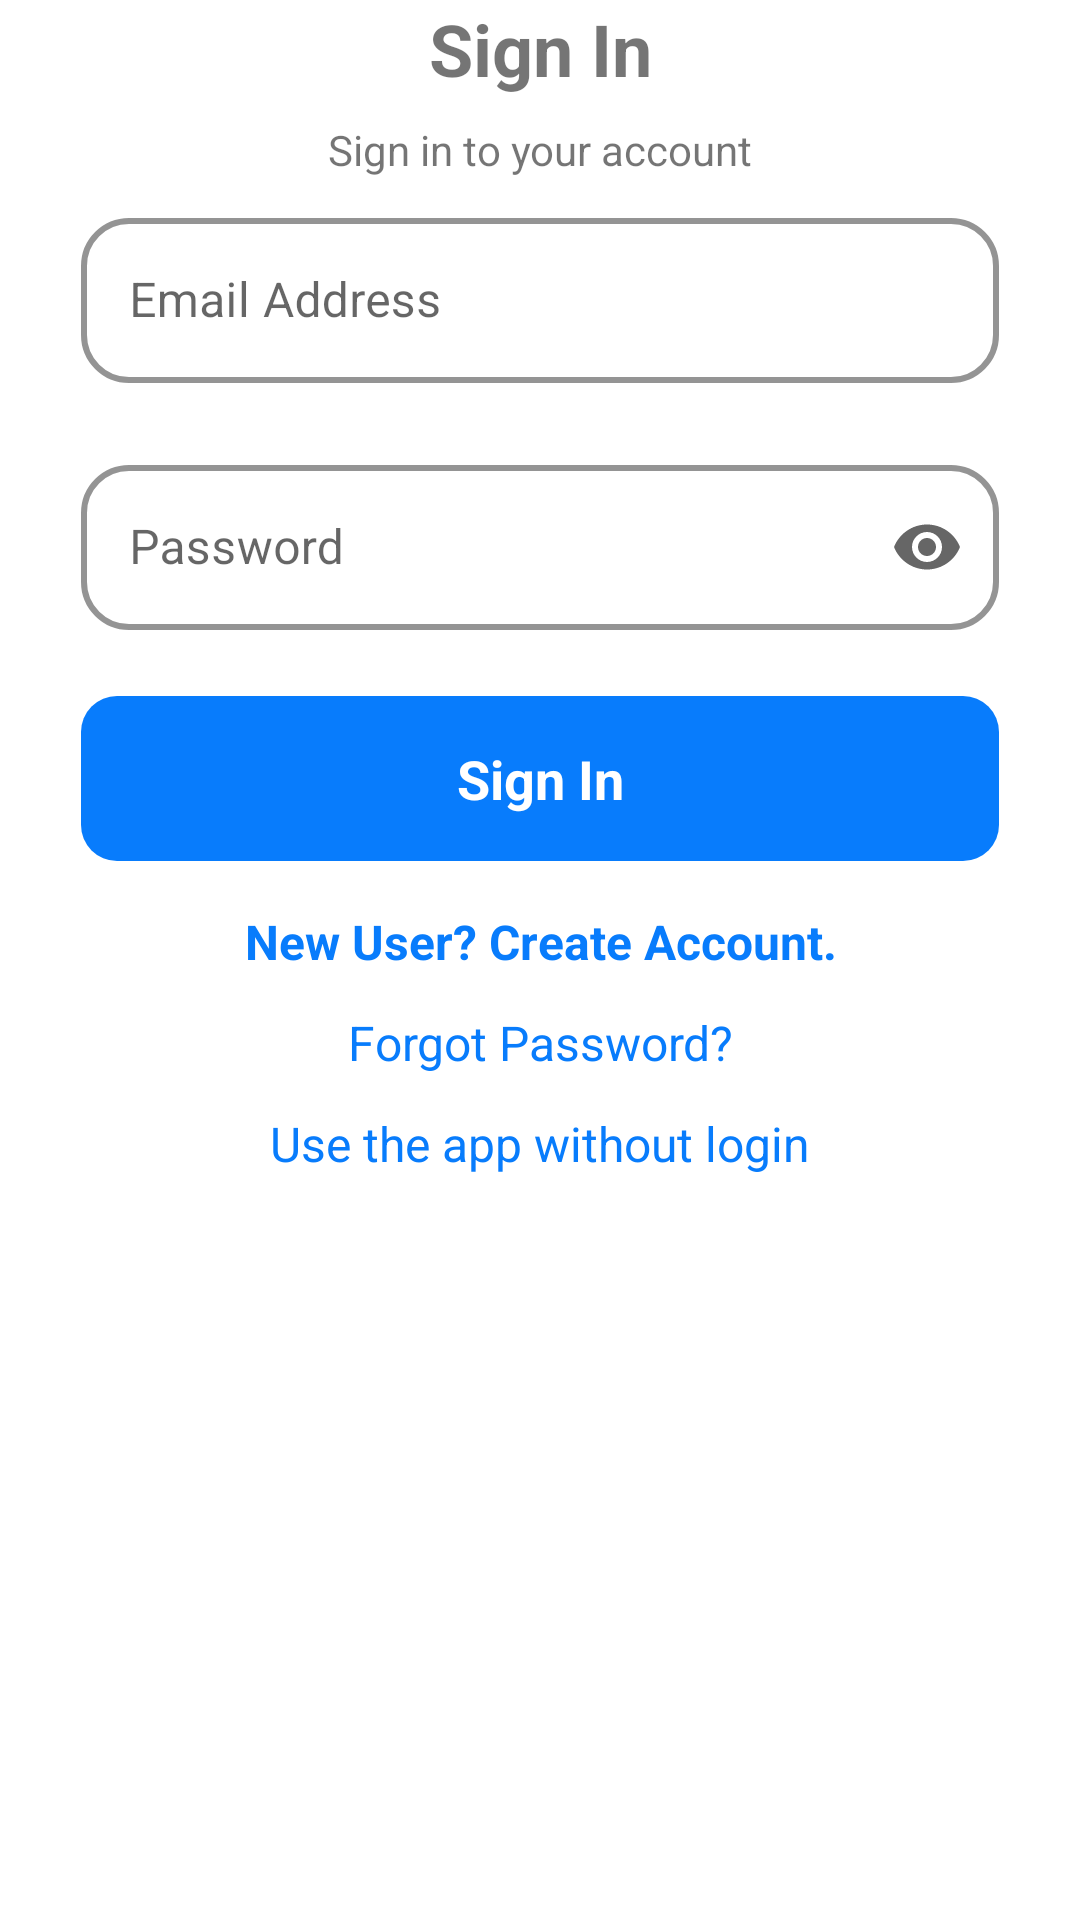

Write the Android layout XML for this screen, with the resource values it uses.
<!-- AndroidManifest.xml: application theme Theme.ArKindergartenApp -->
<!-- res/layout/fragment_login.xml -->
<?xml version="1.0" encoding="utf-8"?>
<androidx.constraintlayout.widget.ConstraintLayout xmlns:android="http://schemas.android.com/apk/res/android"
    xmlns:app="http://schemas.android.com/apk/res-auto"
    xmlns:tools="http://schemas.android.com/tools"
    android:id="@+id/login_layout"
    android:layout_width="match_parent"
    android:layout_height="match_parent">

    
    <TextView
        android:id="@+id/headerTitle"
        android:layout_width="wrap_content"
        android:layout_height="wrap_content"
        android:text="Sign In"
        android:textAlignment="center"
        app:layout_constraintTop_toTopOf="parent"
        app:layout_constraintStart_toStartOf="parent"
        app:layout_constraintEnd_toEndOf="parent"
        android:textSize="24sp"
        android:textStyle="bold"
        tools:text="Sign In" />

    <TextView
        android:id="@+id/headerSubtitle"
        android:layout_width="wrap_content"
        android:layout_height="wrap_content"
        android:text="Sign in to your account"
        android:textAlignment="center"
        app:layout_constraintTop_toBottomOf="@id/headerTitle"
        app:layout_constraintStart_toStartOf="parent"
        app:layout_constraintEnd_toEndOf="parent"
        android:textSize="14sp"
        android:padding="8dp"
        tools:text="Sign in to your account" />

    
    <com.google.android.material.textfield.TextInputLayout
        android:id="@+id/emailFieldLayout"
        android:layout_width="0dp"
        android:layout_height="wrap_content"
        android:hint="Email Address"
        app:endIconMode="clear_text"
        style="@style/Widget.CustomTextInputLayout"
        app:layout_constraintTop_toBottomOf="@id/headerSubtitle"
        app:layout_constraintStart_toStartOf="parent"
        app:layout_constraintEnd_toEndOf="parent"
        app:layout_constraintWidth_percent="0.85">

        <com.google.android.material.textfield.TextInputEditText
            android:id="@+id/emailField"
            android:layout_width="match_parent"
            android:layout_height="55dp"
            android:inputType="textEmailAddress"
            android:padding="16dp"
            tools:text="" />
    </com.google.android.material.textfield.TextInputLayout>

    
    <com.google.android.material.textfield.TextInputLayout
        android:id="@+id/passwordFieldLayout"
        android:layout_width="0dp"
        android:layout_height="wrap_content"
        android:hint="Password"
        app:endIconMode="password_toggle"
        style="@style/Widget.CustomTextInputLayout"
        app:layout_constraintTop_toBottomOf="@id/emailFieldLayout"
        app:layout_constraintStart_toStartOf="parent"
        app:layout_constraintEnd_toEndOf="parent"
        app:layout_constraintWidth_percent="0.85"
        android:layout_marginTop="22dp">

        <com.google.android.material.textfield.TextInputEditText
            android:id="@+id/passwordField"
            android:layout_width="match_parent"
            android:layout_height="55dp"
            android:inputType="textPassword"
            android:padding="16dp"
            tools:text="" />
    </com.google.android.material.textfield.TextInputLayout>

    
    <TextView
        android:id="@+id/signInButton"
        android:layout_width="0dp"
        android:layout_height="55dp"
        android:text="Sign In"
        android:textSize="18sp"
        android:textStyle="bold"
        android:gravity="center"
        android:background="@drawable/rounded_button"
        android:textColor="@android:color/white"
        app:layout_constraintTop_toBottomOf="@id/passwordFieldLayout"
        app:layout_constraintStart_toStartOf="parent"
        app:layout_constraintEnd_toEndOf="parent"
        app:layout_constraintWidth_percent="0.85"
        android:layout_marginTop="22dp" />

    
    <TextView
        android:id="@+id/newUserButton"
        android:layout_width="wrap_content"
        android:layout_height="wrap_content"
        android:text="New User? Create Account."
        android:background="@android:color/transparent"
        android:textColor="#087cfc"
        android:textSize="16sp"
        android:textStyle="bold"
        android:gravity="center"
        app:layout_constraintTop_toBottomOf="@id/signInButton"
        app:layout_constraintStart_toStartOf="parent"
        app:layout_constraintEnd_toEndOf="parent"
        app:layout_constraintWidth_percent="0.85"
        android:layout_marginTop="16dp" />

    
    <TextView
        android:id="@+id/forgotPasswordButton"
        android:layout_width="wrap_content"
        android:layout_height="wrap_content"
        android:text="Forgot Password?"
        android:background="@android:color/transparent"
        android:textColor="#087cfc"
        android:textSize="16sp"
        android:gravity="center"
        app:layout_constraintTop_toBottomOf="@id/newUserButton"
        app:layout_constraintStart_toStartOf="parent"
        app:layout_constraintEnd_toEndOf="parent"
        app:layout_constraintWidth_percent="0.85"
        android:layout_marginTop="12dp" />

    
    <TextView
        android:id="@+id/skipLoginButton"
        android:layout_width="wrap_content"
        android:layout_height="wrap_content"
        android:text="Use the app without login"
        android:background="@android:color/transparent"
        android:textColor="#087cfc"
        android:textSize="16sp"
        android:gravity="center"
        app:layout_constraintTop_toBottomOf="@id/forgotPasswordButton"
        app:layout_constraintStart_toStartOf="parent"
        app:layout_constraintEnd_toEndOf="parent"
        android:layout_marginTop="12dp" />


</androidx.constraintlayout.widget.ConstraintLayout>
<!-- resources referenced by this layout -->
<resources>
  <!-- drawable rounded_button (drawable) -->
  <?xml version="1.0" encoding="utf-8"?>
  <shape xmlns:android="http://schemas.android.com/apk/res/android"
      android:shape="rectangle">
      <corners android:radius="12dp" />
      <solid android:color="#087cfc" />
  </shape>
  <style name="Widget.CustomTextInputLayout" parent="Widget.MaterialComponents.TextInputLayout.OutlinedBox">
          <item name="boxBackgroundMode">outline</item>
          <item name="boxCornerRadiusTopStart">16dp</item>
          <item name="boxCornerRadiusTopEnd">16dp</item>
          <item name="boxCornerRadiusBottomStart">16dp</item>
          <item name="boxCornerRadiusBottomEnd">16dp</item>
          <item name="boxStrokeColor">@android:color/transparent</item>
          <item name="boxStrokeWidth">2dp</item>
          <item name="boxBackgroundColor">@android:color/transparent</item>
      </style>
  <style name="Theme.ArKindergartenApp" parent="Theme.MaterialComponents.DayNight.DarkActionBar">
          
          <item name="colorPrimary">@color/purple_500</item>
          <item name="colorPrimaryVariant">@color/purple_700</item>
          <item name="colorOnPrimary">@color/white</item>
          
          <item name="colorSecondary">@color/teal_200</item>
          <item name="colorSecondaryVariant">@color/teal_700</item>
          <item name="colorOnSecondary">@color/black</item>
          
          <item name="android:statusBarColor">?attr/colorPrimaryVariant</item>
          
      </style>
  <!-- not gathered from this repository: default colours our renderer supplied (Android Studio template values) -->
  <color name="purple_500">#FF6200EE</color>
  <color name="purple_700">#FF3700B3</color>
  <color name="teal_200">#FF03DAC5</color>
  <color name="teal_700">#FF018786</color>
  <color name="black">#FF000000</color>
  <color name="white">#FFFFFFFF</color>
</resources>
